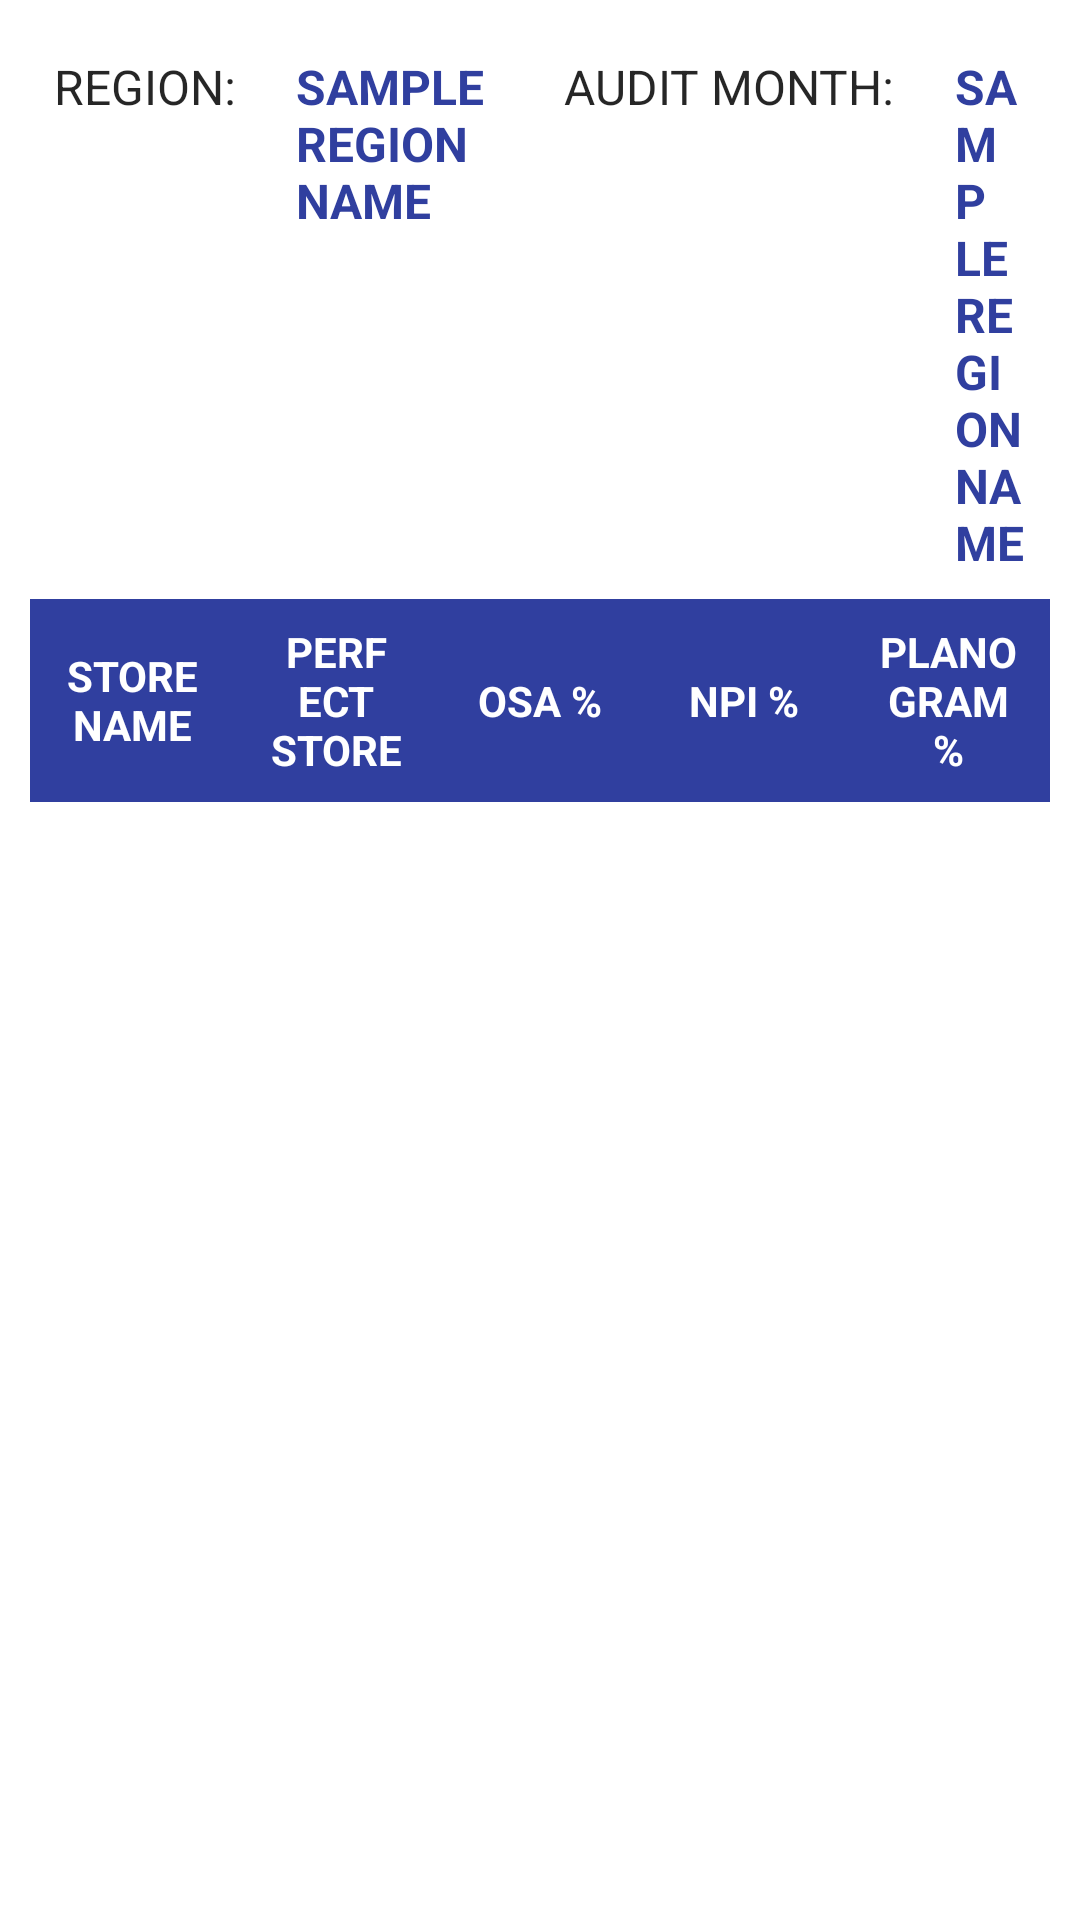

This screen was rendered from an Android layout file. Write that file and the resources it references.
<!-- AndroidManifest.xml: application theme AppTheme -->
<!-- res/layout/customer_region_subreport_activity.xml -->
<?xml version="1.0" encoding="utf-8"?>
<LinearLayout xmlns:android="http://schemas.android.com/apk/res/android"
    xmlns:tools="http://schemas.android.com/tools"
    android:layout_width="match_parent"
    android:layout_height="match_parent"
    android:orientation="vertical"
    android:background="@color/white"
    tools:context=".Report.AuditSummary.ReportAuditActivity">

    <LinearLayout
        android:layout_width="match_parent"
        android:layout_height="match_parent"
        android:padding="10dp"
        android:orientation="vertical">

        <LinearLayout
            android:layout_width="match_parent"
            android:layout_height="wrap_content"
            android:orientation="horizontal">

            <LinearLayout
                android:layout_width="0dp"
                android:layout_height="wrap_content"
                android:layout_weight="1"
                android:orientation="horizontal">

                <TextView
                    android:layout_width="wrap_content"
                    android:layout_height="wrap_content"
                    android:text="REGION: "
                    android:textSize="16sp"
                    android:padding="8dp"
                    android:textColor="@color/primary_text"/>

                <TextView
                    android:id="@+id/tvwRegionName"
                    android:layout_width="match_parent"
                    android:layout_height="wrap_content"
                    android:text="SAMPLE REGION NAME"
                    android:textSize="16sp"
                    android:padding="8dp"
                    android:textStyle="bold"
                    android:textColor="@color/colorPrimaryDark"/>

            </LinearLayout>

            <LinearLayout
                android:layout_width="0dp"
                android:layout_height="wrap_content"
                android:layout_weight="1"
                android:gravity="right"
                android:orientation="horizontal">

                <TextView
                    android:layout_width="wrap_content"
                    android:layout_height="wrap_content"
                    android:text="AUDIT MONTH: "
                    android:textSize="16sp"
                    android:padding="8dp"
                    android:textColor="@color/primary_text"/>

                <TextView
                    android:id="@+id/tvwAuditMonth"
                    android:layout_width="wrap_content"
                    android:layout_height="wrap_content"
                    android:text="SAMPLE REGION NAME"
                    android:textSize="16sp"
                    android:padding="8dp"
                    android:textStyle="bold"
                    android:textColor="@color/colorPrimaryDark"/>

            </LinearLayout>

        </LinearLayout>

        <LinearLayout
            android:layout_width="match_parent"
            android:layout_height="wrap_content"
            android:orientation="horizontal">

            <TextView
                android:layout_width="0dp"
                android:layout_height="match_parent"
                android:layout_weight="1"
                android:textSize="14sp"
                android:padding="8dp"
                android:textStyle="bold"
                android:gravity="center"
                android:background="@color/colorPrimaryDark"
                android:textColor="@color/white"
                android:text="STORE NAME"/>

            <TextView
                android:layout_width="0dp"
                android:layout_height="match_parent"
                android:layout_weight="1"
                android:textSize="14sp"
                android:padding="8dp"
                android:textStyle="bold"
                android:gravity="center"
                android:background="@color/colorPrimaryDark"
                android:textColor="@color/white"
                android:text="PERFECT STORE"/>

            <TextView
                android:layout_width="0dp"
                android:layout_height="match_parent"
                android:layout_weight="1"
                android:textSize="14sp"
                android:padding="8dp"
                android:textStyle="bold"
                android:background="@color/colorPrimaryDark"
                android:textColor="@color/white"
                android:gravity="center"
                android:text="OSA %"/>

            <TextView
                android:layout_width="0dp"
                android:layout_height="match_parent"
                android:layout_weight="1"
                android:textSize="14sp"
                android:padding="8dp"
                android:textStyle="bold"
                android:background="@color/colorPrimaryDark"
                android:textColor="@color/white"
                android:gravity="center"
                android:text="NPI %"/>

            <TextView
                android:layout_width="0dp"
                android:layout_height="match_parent"
                android:layout_weight="1"
                android:textSize="14sp"
                android:padding="8dp"
                android:textStyle="bold"
                android:background="@color/colorPrimaryDark"
                android:textColor="@color/white"
                android:gravity="center"
                android:text="PLANOGRAM %"/>

        </LinearLayout>

        <ListView
            android:id="@+id/lvwCustRegionSub"
            android:layout_width="match_parent"
            android:layout_height="match_parent"
            android:drawSelectorOnTop="false"/>

    </LinearLayout>

</LinearLayout>
<!-- resources referenced by this layout -->
<resources>
  <color name="colorPrimaryDark">#303F9F</color>
  <color name="primary_text">#D9000000</color>
  <color name="white">#FFFFFF</color>
  <style name="AppTheme" parent="Theme.AppCompat.Light.DarkActionBar">
          
          <item name="colorPrimary">@color/colorPrimary</item>
          <item name="colorPrimaryDark">@color/colorPrimaryDark</item>
          <item name="colorAccent">@color/colorAccent</item>
      </style>
  <color name="colorPrimary">#3F51B5</color>
  <color name="colorAccent">#FFAB40</color>
</resources>
